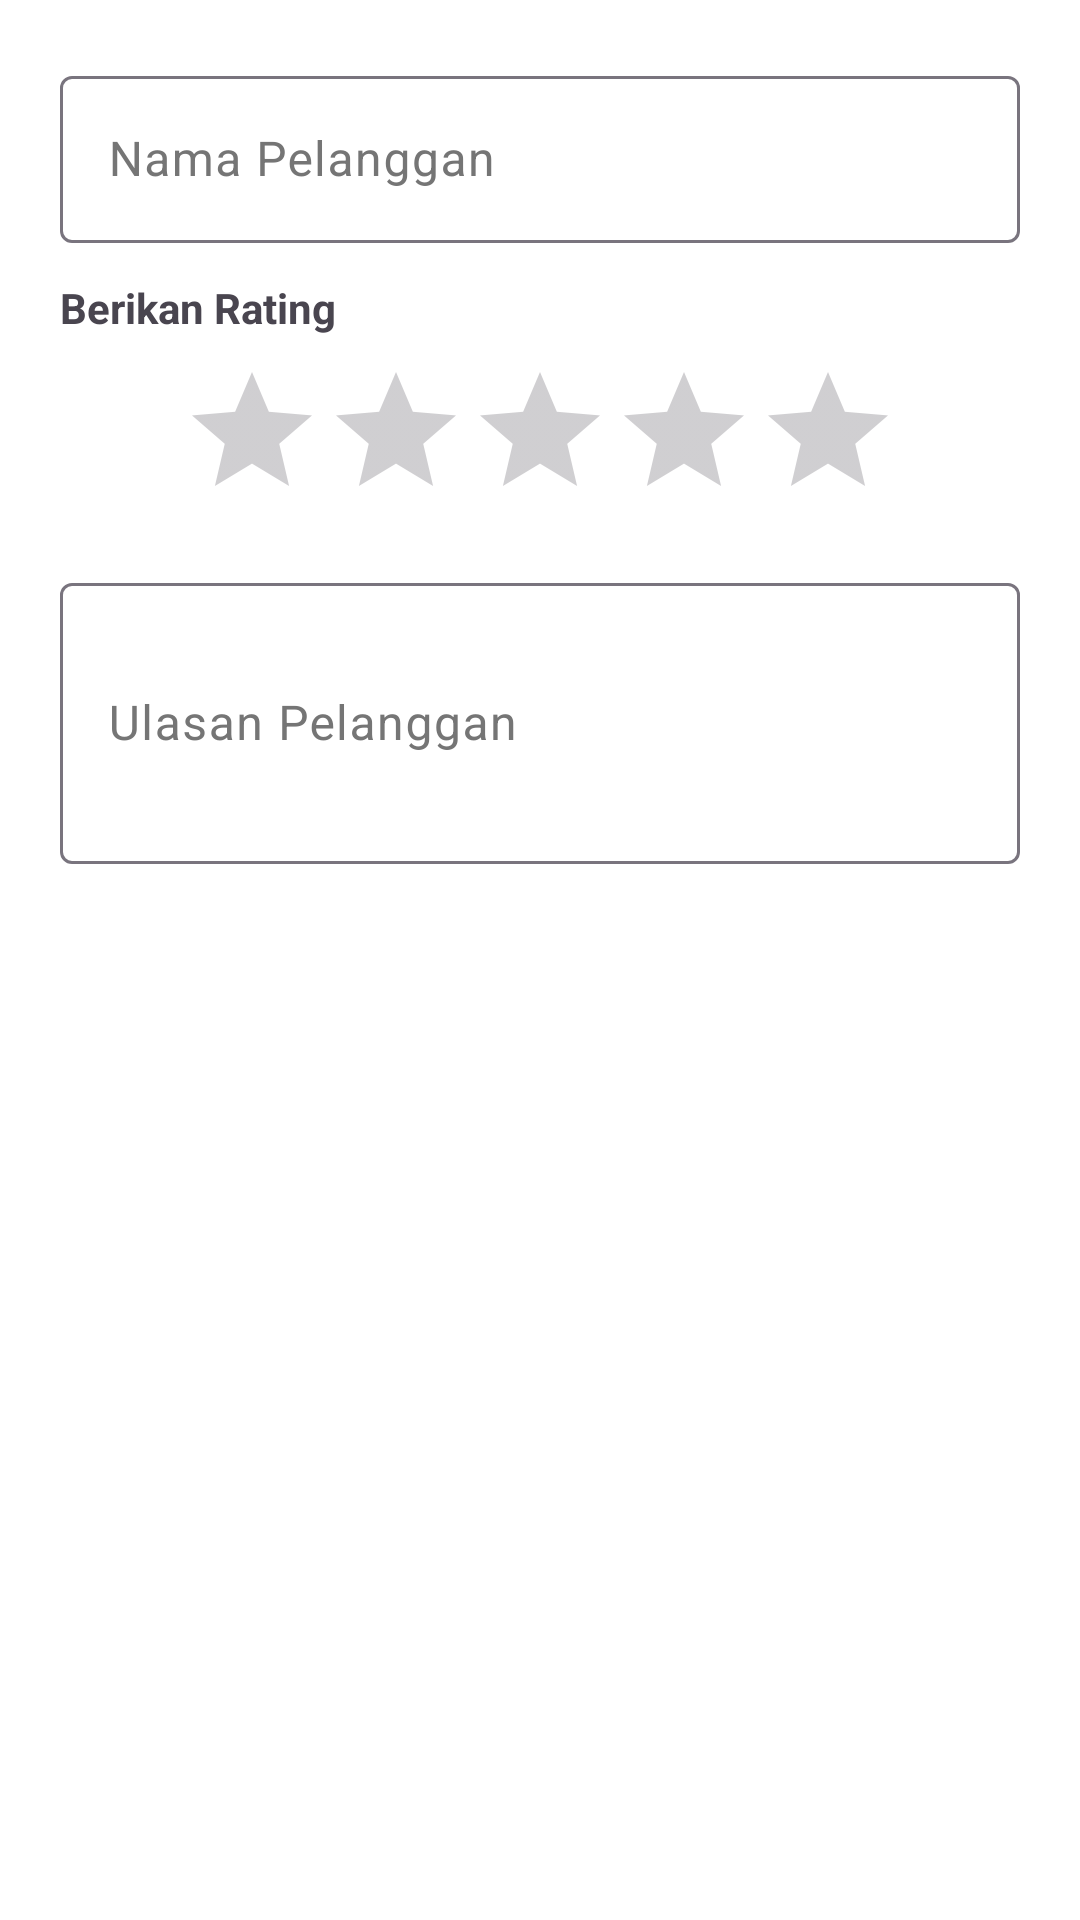

Write the Android layout XML for this screen, with the resource values it uses.
<!-- AndroidManifest.xml: application theme Theme.Penjualan -->
<!-- res/layout/dialog_input_rating.xml -->
<?xml version="1.0" encoding="utf-8"?>
<LinearLayout xmlns:android="http://schemas.android.com/apk/res/android"
    android:layout_width="match_parent"
    android:layout_height="wrap_content"
    android:orientation="vertical"
    android:padding="20dp">

    <com.google.android.material.textfield.TextInputLayout
        style="@style/Widget.Material3.TextInputLayout.OutlinedBox"
        android:layout_width="match_parent"
        android:layout_height="wrap_content"
        android:hint="Nama Pelanggan"
        android:layout_marginBottom="12dp">
        <com.google.android.material.textfield.TextInputEditText
            android:id="@+id/etNamaPelangganRatingDlg"
            android:layout_width="match_parent"
            android:layout_height="wrap_content" />
    </com.google.android.material.textfield.TextInputLayout>

    <TextView
        android:layout_width="wrap_content"
        android:layout_height="wrap_content"
        android:text="Berikan Rating"
        android:textStyle="bold"
        android:layout_marginBottom="8dp"/>

    <RatingBar
        android:id="@+id/rbRatingDlg"
        android:layout_width="wrap_content"
        android:layout_height="wrap_content"
        android:layout_gravity="center"
        android:numStars="5"
        android:stepSize="0.5"
        android:progressTint="#FFC107"
        android:layout_marginBottom="12dp" />

    <com.google.android.material.textfield.TextInputLayout
        style="@style/Widget.Material3.TextInputLayout.OutlinedBox"
        android:layout_width="match_parent"
        android:layout_height="wrap_content"
        android:hint="Ulasan Pelanggan">
        <com.google.android.material.textfield.TextInputEditText
            android:id="@+id/etUlasanDlg"
            android:layout_width="match_parent"
            android:layout_height="wrap_content"
            android:inputType="textMultiLine"
            android:minLines="3" />
    </com.google.android.material.textfield.TextInputLayout>

</LinearLayout>
<!-- resources referenced by this layout -->
<resources>
  <style name="Theme.Penjualan" parent="Base.Theme.Penjualan" />
  <style name="Base.Theme.Penjualan" parent="Theme.Material3.DayNight.NoActionBar">
          
          <item name="colorPrimary">@color/teal_deep</item>
          <item name="colorOnPrimary">@color/cream</item>
          <item name="colorPrimaryContainer">@color/teal_light</item>
          <item name="colorOnPrimaryContainer">@color/white</item>
  
          <item name="colorSecondary">@color/teal_light</item>
          <item name="colorOnSecondary">@color/white</item>
  
          <item name="android:windowBackground">@color/surface_background</item>
          <item name="android:statusBarColor">@color/teal_deep</item>
  
          
          <item name="colorSurface">@color/surface_background</item>
          <item name="colorOnSurface">@color/on_surface</item>
          <item name="colorSurfaceVariant">@color/surface_variant</item>
          <item name="colorOnSurfaceVariant">@color/on_surface_variant</item>
      </style>
  <color name="teal_deep">#105666</color>
  <color name="cream">#F7F4D5</color>
  <color name="teal_light">#1A7D91</color>
  <color name="white">#FFFFFFFF</color>
  <color name="surface_background">#FFFFFF</color>
  <color name="on_surface">#212121</color>
  <color name="surface_variant">#F8F9FA</color>
  <color name="on_surface_variant">#757575</color>
</resources>
